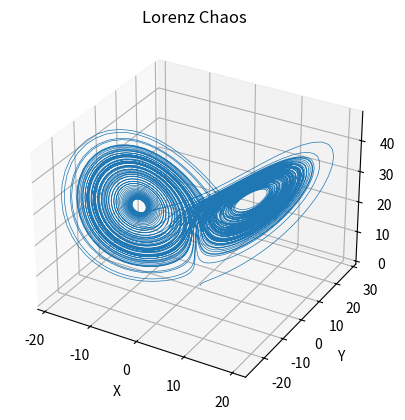

Generate this figure with matplotlib:
# https://sagecell.sagemath.org/ -> 여기서 실행하는게 편할 것
import numpy as np
from scipy.integrate import solve_ivp
import matplotlib.pyplot as plt

# 로렌츠 시스템의 미분 방정식
def lorenz_system(t, state, sigma, rho, beta):
    x, y, z = state
    dx_dt = sigma * (y - x)
    dy_dt = x * (rho - z) - y
    dz_dt = x * y - beta * z
    return [dx_dt, dy_dt, dz_dt]

# 초기 조건과 매개 변수 설정
initial_state = [1.0, 0.0, 0.0]
sigma = 10.0
rho = 28.0
beta = 8.0 / 3.0

# 시뮬레이션을 위한 시간 범위 설정
t_span = (0, 100)
t_eval = np.linspace(t_span[0], t_span[1], 10000)

# 미분 방정식을 풀어 시뮬레이션 실행
solution = solve_ivp(
    lorenz_system,
    t_span=t_span,
    y0=initial_state,
    args=(sigma, rho, beta),
    t_eval=t_eval,
)

# 시각화
fig = plt.figure()
ax = fig.add_subplot(111, projection='3d')
ax.plot(solution.y[0], solution.y[1], solution.y[2], lw=0.5)
ax.set_xlabel('X')
ax.set_ylabel('Y')
ax.set_zlabel('Z')
ax.set_title('Lorenz Chaos')
plt.show()